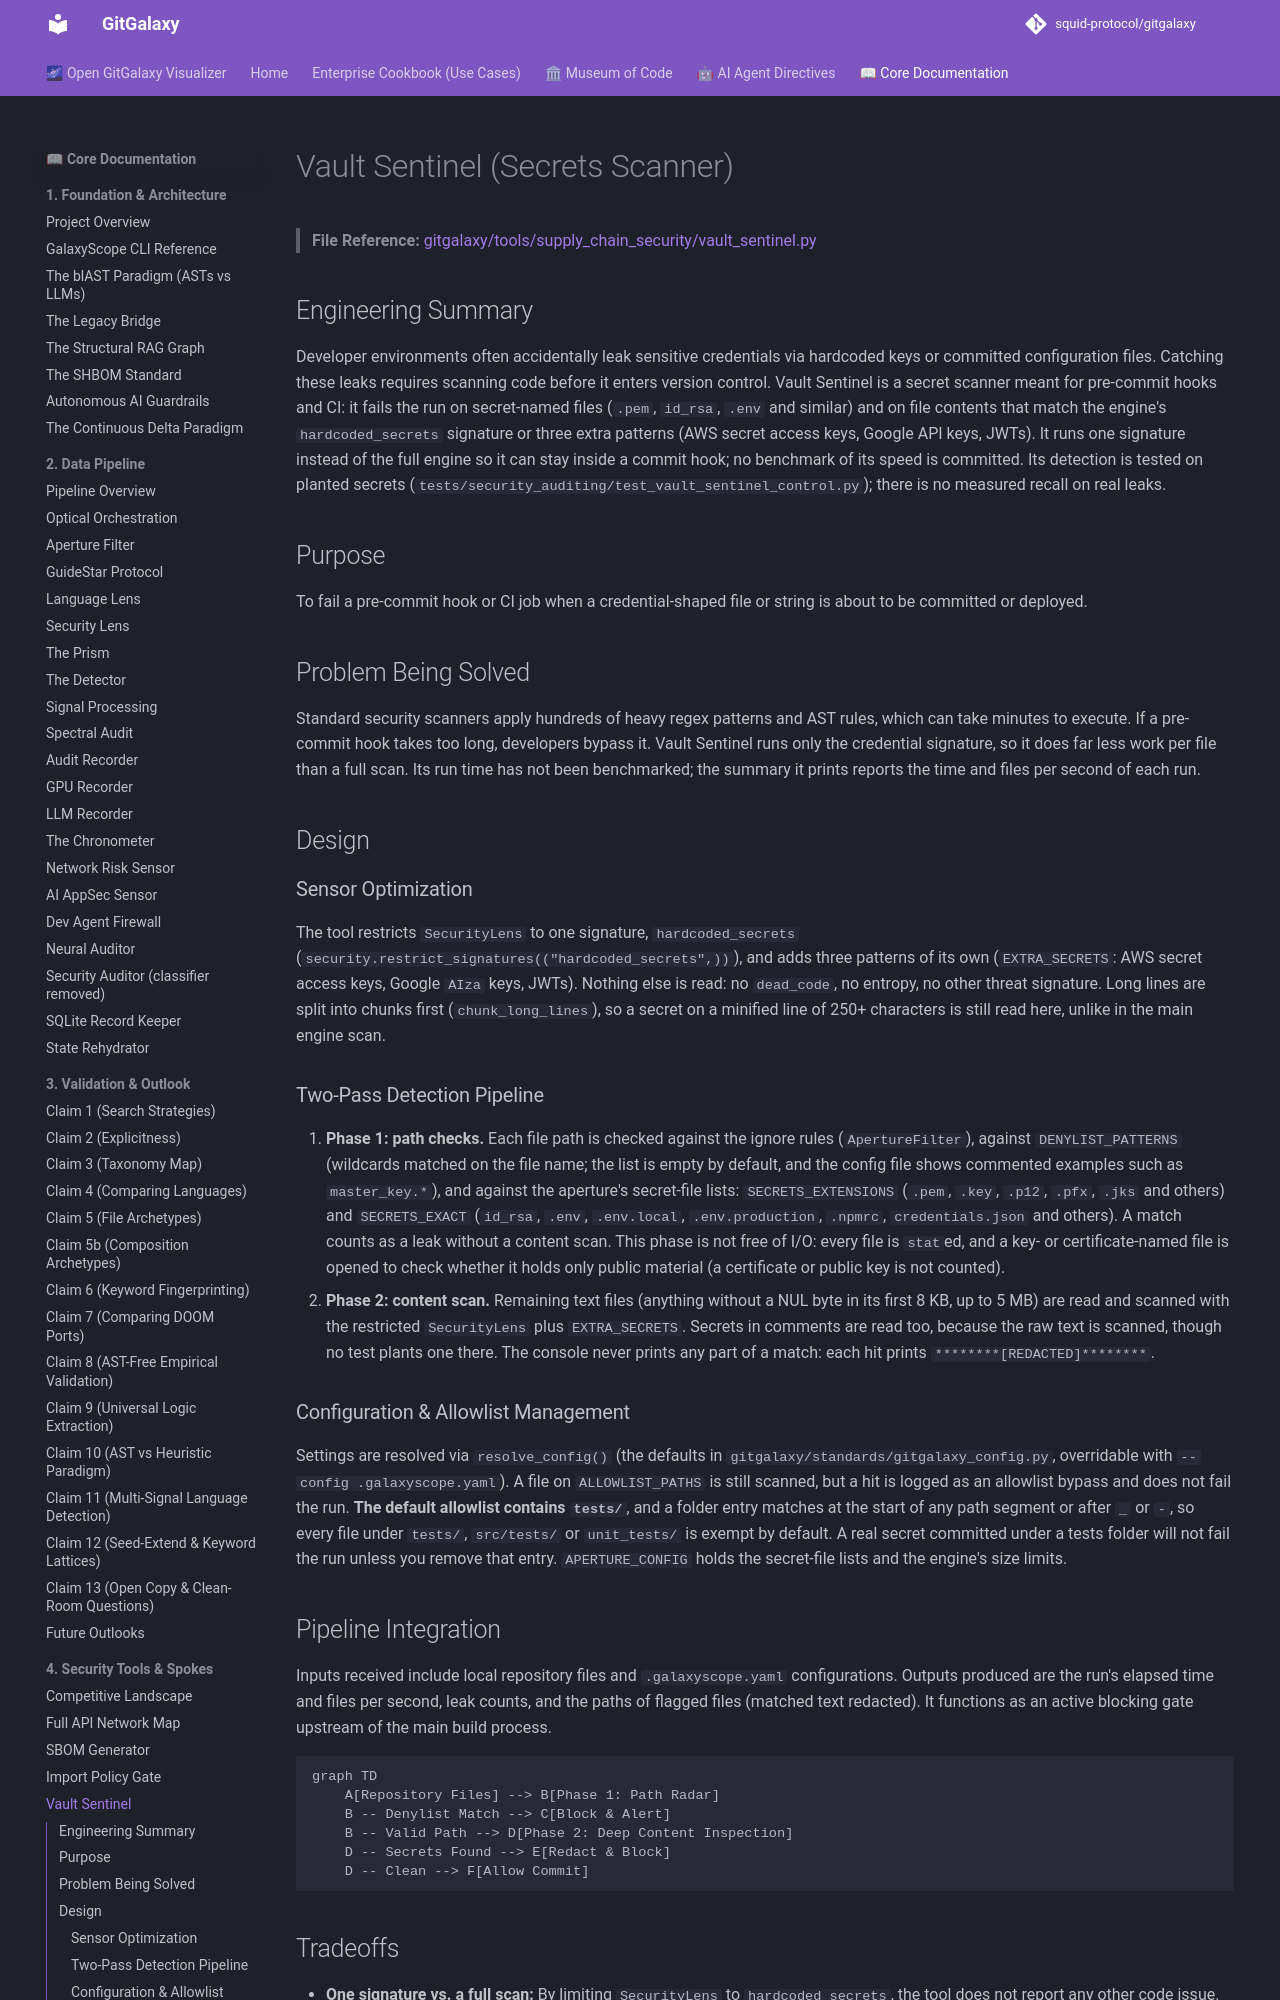

repository: squid-protocol/gitgalaxy · page: 04-04-vault-sentinel/index.html · generator: mkdocs

---
description: "> **File Reference:** [gitgalaxy/tools/supply_chain_security/vault_sentinel.py](https://github.com/squid-protocol/gitgalaxy/blob/main/gitgalaxy/tools/su..."
---
# Vault Sentinel (Secrets Scanner)

> **File Reference:** [gitgalaxy/tools/supply_chain_security/vault_sentinel.py](https://github.com/squid-protocol/gitgalaxy/blob/main/gitgalaxy/tools/supply_chain_security/vault_sentinel.py)

## Engineering Summary
Developer environments often accidentally leak sensitive credentials via hardcoded keys or committed configuration files. Catching these leaks requires scanning code before it enters version control. Vault Sentinel is a secret scanner meant for pre-commit hooks and CI: it fails the run on secret-named files (`.pem`, `id_rsa`, `.env` and similar) and on file contents that match the engine's `hardcoded_secrets` signature or three extra patterns (AWS secret access keys, Google API keys, JWTs). It runs one signature instead of the full engine so it can stay inside a commit hook; no benchmark of its speed is committed. Its detection is tested on planted secrets (`tests/security_auditing/test_vault_sentinel_control.py`); there is no measured recall on real leaks.

## Purpose
To fail a pre-commit hook or CI job when a credential-shaped file or string is about to be committed or deployed.

## Problem Being Solved
Standard security scanners apply hundreds of heavy regex patterns and AST rules, which can take minutes to execute. If a pre-commit hook takes too long, developers bypass it. Vault Sentinel runs only the credential signature, so it does far less work per file than a full scan. Its run time has not been benchmarked; the summary it prints reports the time and files per second of each run.

## Design
### Sensor Optimization
The tool restricts `SecurityLens` to one signature, `hardcoded_secrets` (`security.restrict_signatures(("hardcoded_secrets",))`), and adds three patterns of its own (`EXTRA_SECRETS`: AWS secret access keys, Google `AIza` keys, JWTs). Nothing else is read: no `dead_code`, no entropy, no other threat signature. Long lines are split into chunks first (`chunk_long_lines`), so a secret on a minified line of 250+ characters is still read here, unlike in the main engine scan.
